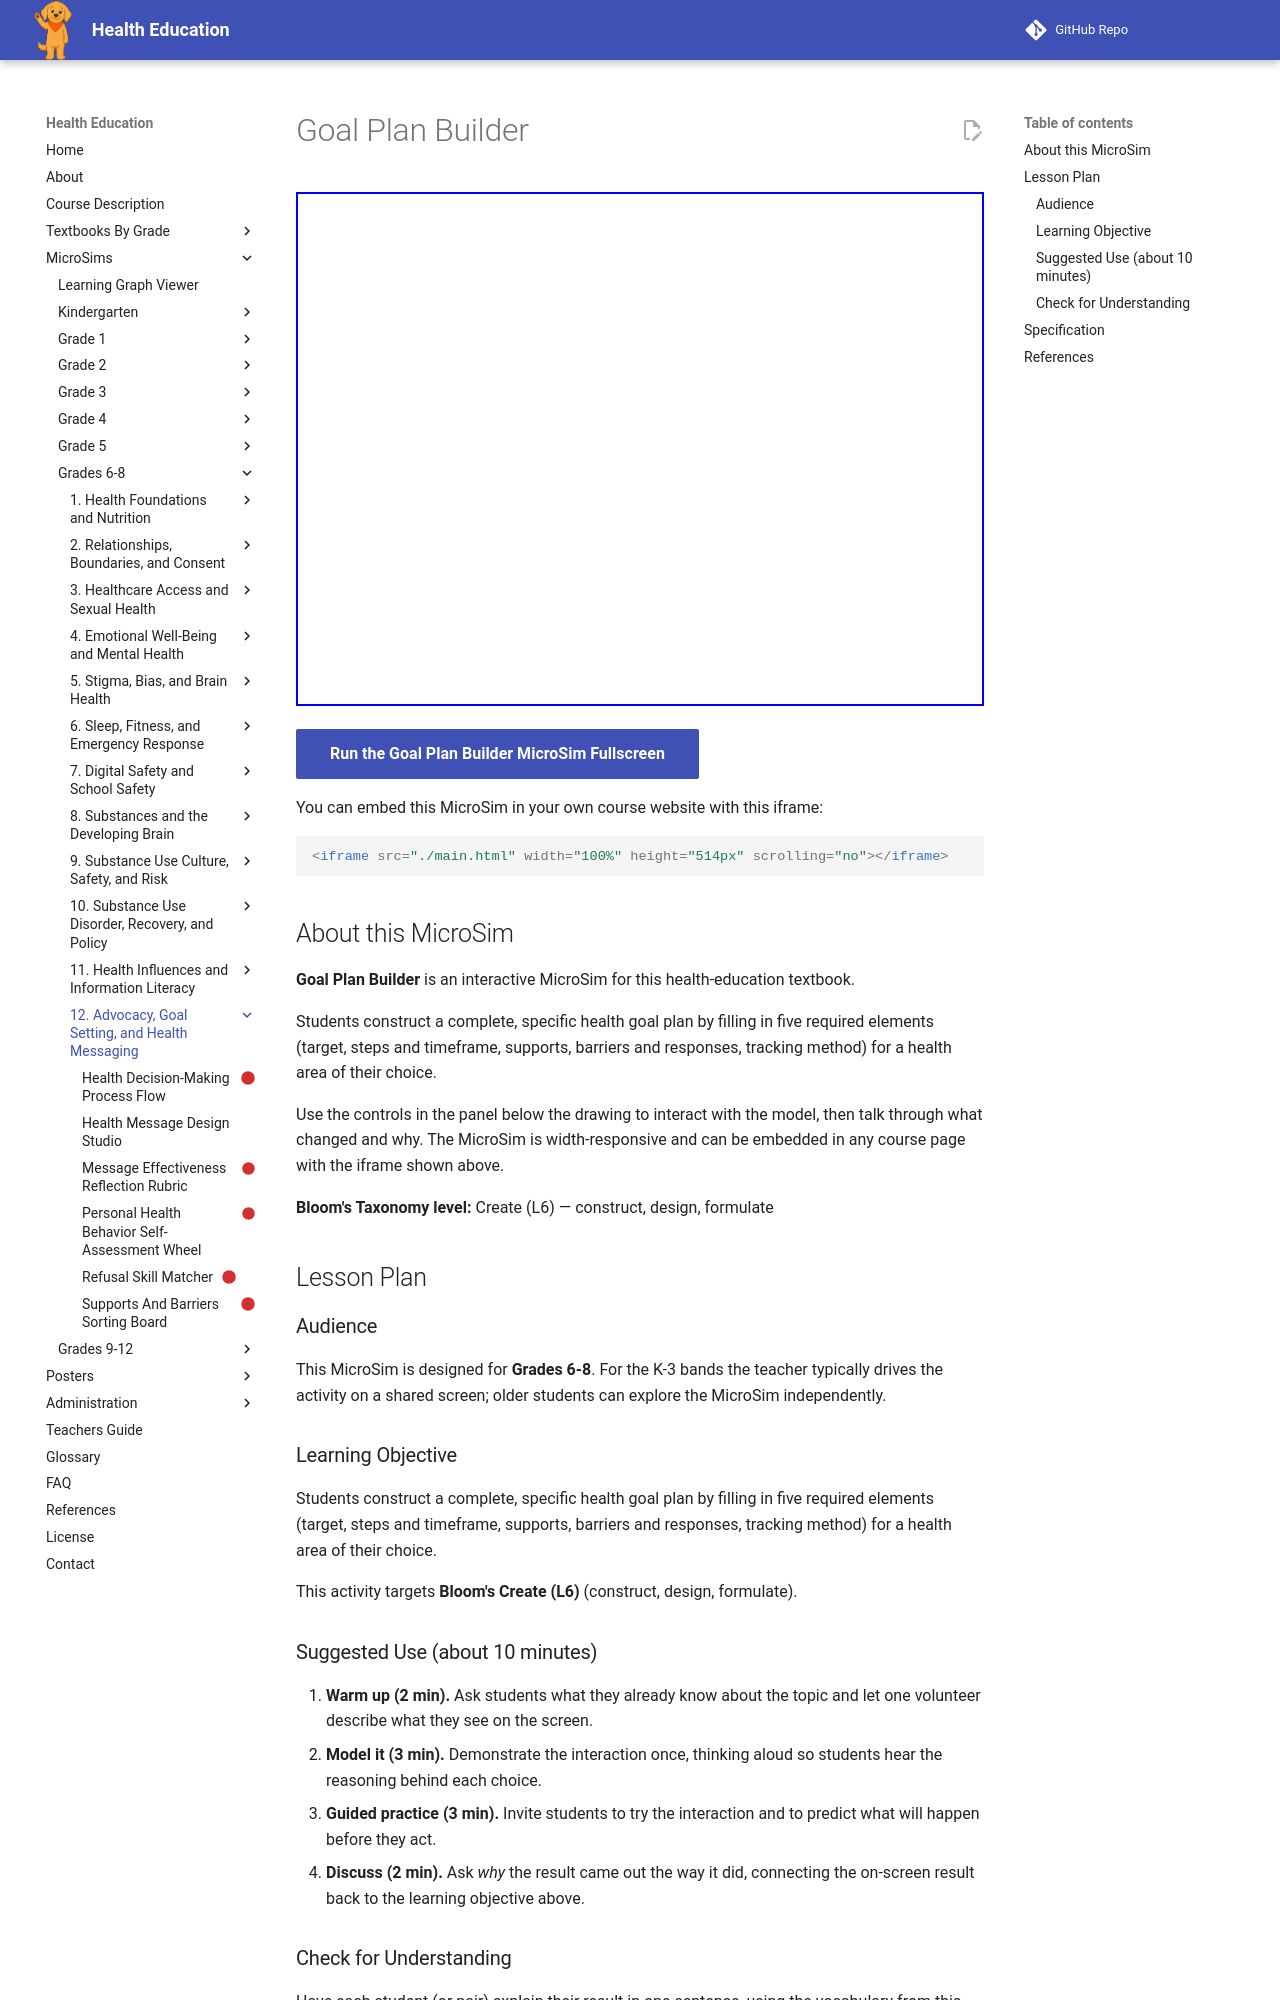

repository: dmccreary/health-education · page: sims/goal-plan-builder/index.html · generator: mkdocs

---
title: Goal Plan Builder
description: Students construct a complete, specific health goal plan by filling in five required elements (target, steps and timeframe, supports, barriers and responses, tracking method) for a health area of their choice.
image: /sims/goal-plan-builder/goal-plan-builder.png
og:image: /sims/goal-plan-builder/goal-plan-builder.png
twitter:image: /sims/goal-plan-builder/goal-plan-builder.png
social:
   cards: false
library: p5.js
bloom_level: Create (L6)
grade_band: Grades 6-8
---

# Goal Plan Builder

<iframe src="main.html" width="100%" height="514px" scrolling="no"></iframe>

[Run the Goal Plan Builder MicroSim Fullscreen](main.html){ .md-button .md-button--primary }

You can embed this MicroSim in your own course website with this iframe:

```html
<iframe src="./main.html" width="100%" height="514px" scrolling="no"></iframe>
```

## About this MicroSim

**Goal Plan Builder** is an interactive MicroSim for this health-education textbook.

Students construct a complete, specific health goal plan by filling in five required elements (target, steps and timeframe, supports, barriers and responses, tracking method) for a health area of their choice.

Use the controls in the panel below the drawing to interact with the model, then talk through what changed and why. The MicroSim is width-responsive and can be embedded in any course page with the iframe shown above.

**Bloom's Taxonomy level:** Create (L6) — construct, design, formulate

## Lesson Plan

### Audience

This MicroSim is designed for **Grades 6-8**. For the K-3 bands the teacher
typically drives the activity on a shared screen; older students can explore
the MicroSim independently.

### Learning Objective

Students construct a complete, specific health goal plan by filling in five required elements (target, steps and timeframe, supports, barriers and responses, tracking method) for a health area of their choice.

This activity targets **Bloom's Create (L6)** (construct, design, formulate).

### Suggested Use (about 10 minutes)

1. **Warm up (2 min).** Ask students what they already know about the topic
   and let one volunteer describe what they see on the screen.
2. **Model it (3 min).** Demonstrate the interaction once, thinking aloud so
   students hear the reasoning behind each choice.
3. **Guided practice (3 min).** Invite students to try the interaction and to
   predict what will happen before they act.
4. **Discuss (2 min).** Ask *why* the result came out the way it did, connecting
   the on-screen result back to the learning objective above.

### Check for Understanding

Have each student (or pair) explain their result in one sentence, using the
vocabulary from this chapter. Look for reasoning that matches the
**Create**-level objective rather than a lucky guess.
